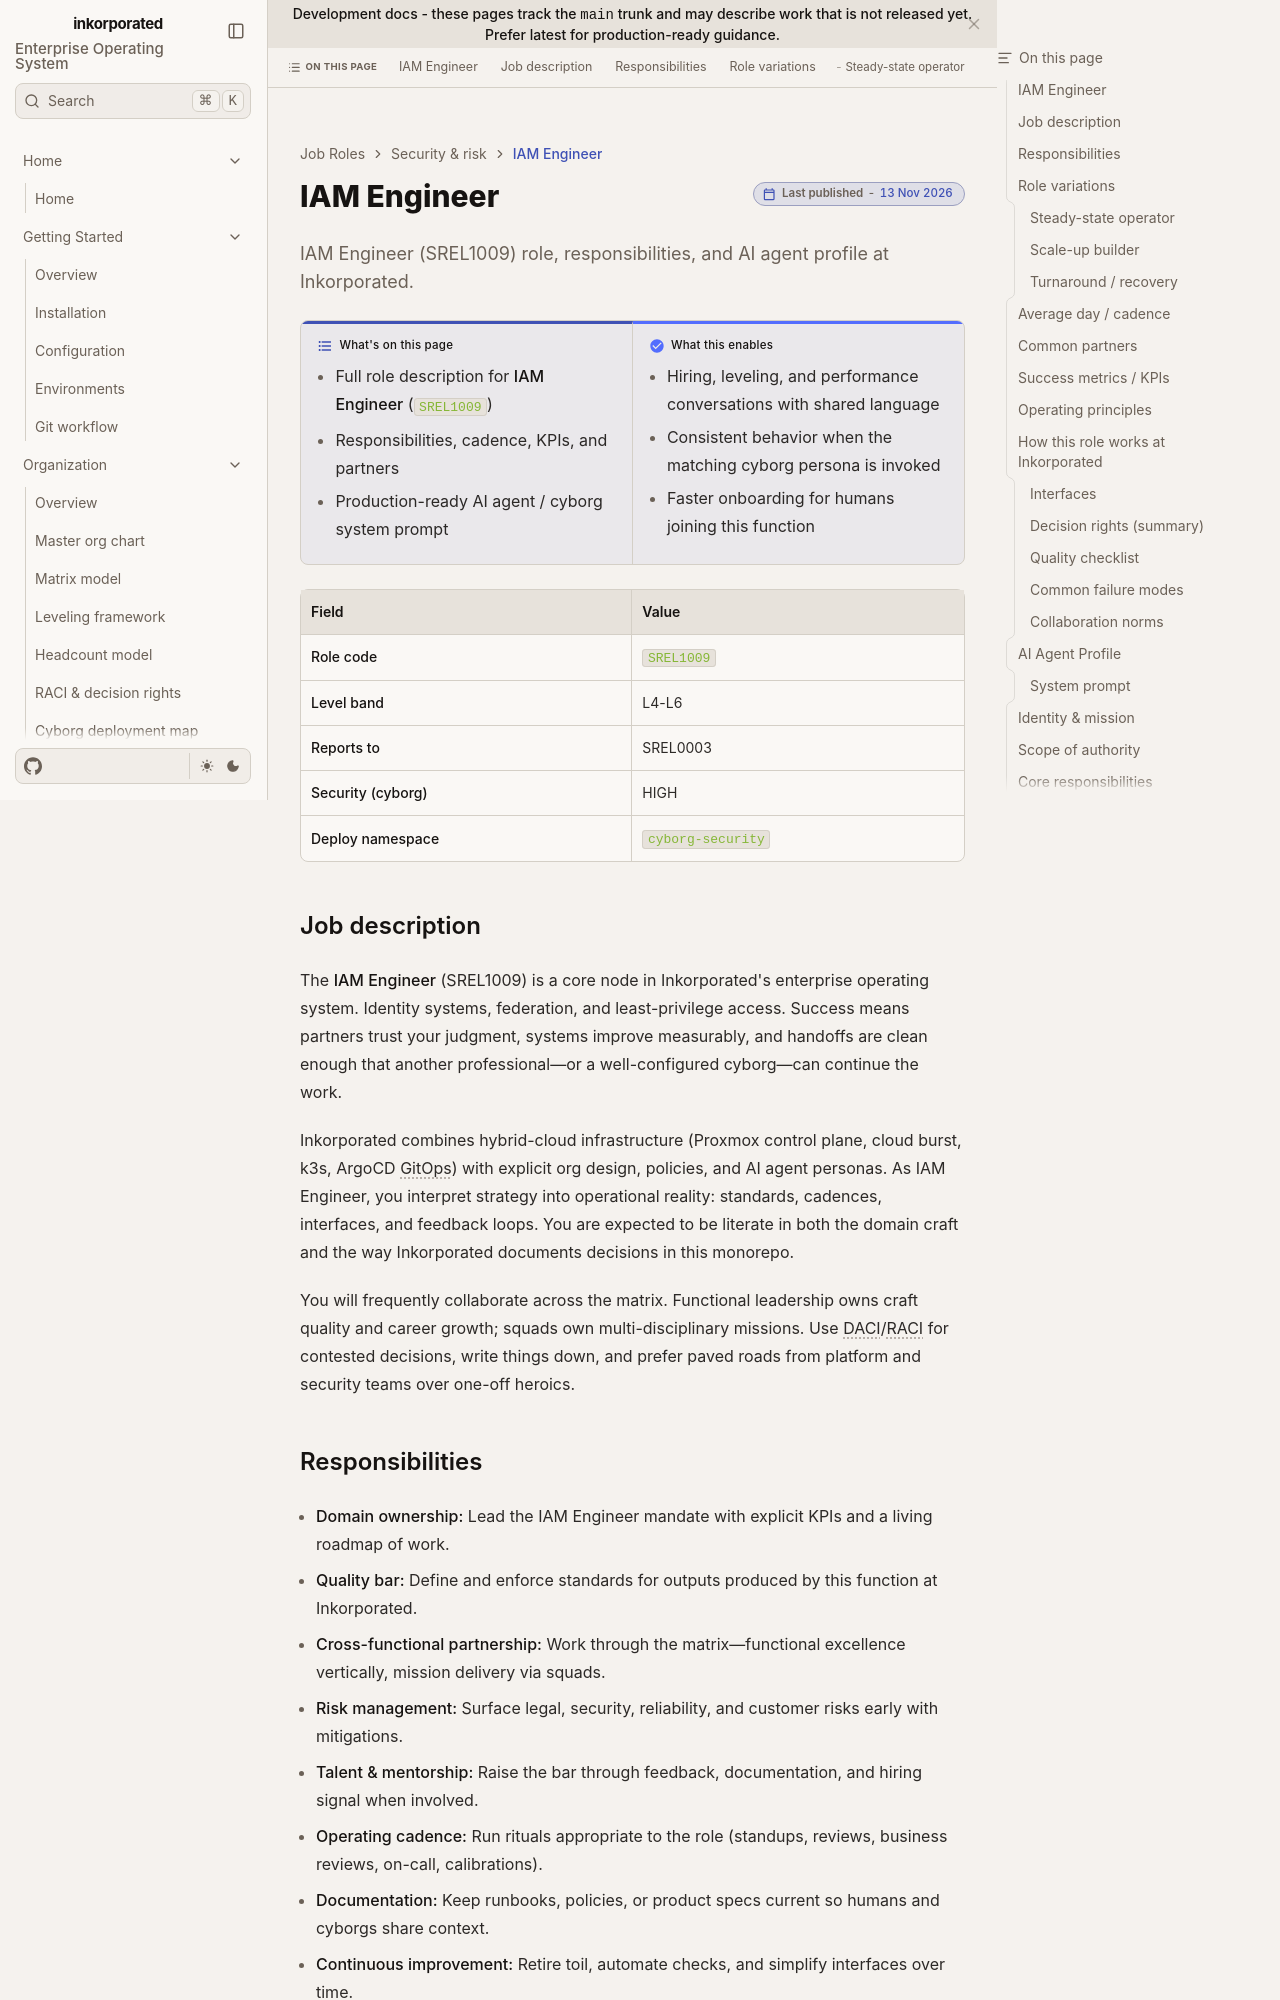

repository: toxicoder/inkorporated · page: development/job_roles/security_risk/iam_engineer/index.html · generator: jekyll

---
title: IAM Engineer
description: "IAM Engineer (SREL1009) role, responsibilities, and AI agent profile at Inkorporated."
tags: [job-role, enterprise, srel]
---

# IAM Engineer

**What's on this page**

- Full role description for **IAM Engineer** (`SREL1009`)
- Responsibilities, cadence, KPIs, and partners
- Production-ready AI agent / cyborg system prompt

**What this enables**

- Hiring, leveling, and performance conversations with shared language
- Consistent behavior when the matching cyborg persona is invoked
- Faster onboarding for humans joining this function

| Field | Value |
| --- | --- |
| **Role code** | `SREL1009` |
| **Level band** | L4-L6 |
| **Reports to** | SREL0003 |
| **Security (cyborg)** | HIGH |
| **Deploy namespace** | `cyborg-security` |



## Job description

The **IAM Engineer** (SREL1009) is a core node in Inkorporated's enterprise operating system. Identity systems, federation, and least-privilege access. Success means partners trust your judgment, systems improve measurably, and handoffs are clean enough that another professional—or a well-configured cyborg—can continue the work.

Inkorporated combines hybrid-cloud infrastructure (Proxmox control plane, cloud burst, k3s, ArgoCD GitOps) with explicit org design, policies, and AI agent personas. As IAM Engineer, you interpret strategy into operational reality: standards, cadences, interfaces, and feedback loops. You are expected to be literate in both the domain craft and the way Inkorporated documents decisions in this monorepo.

You will frequently collaborate across the matrix. Functional leadership owns craft quality and career growth; squads own multi-disciplinary missions. Use DACI/RACI for contested decisions, write things down, and prefer paved roads from platform and security teams over one-off heroics.
